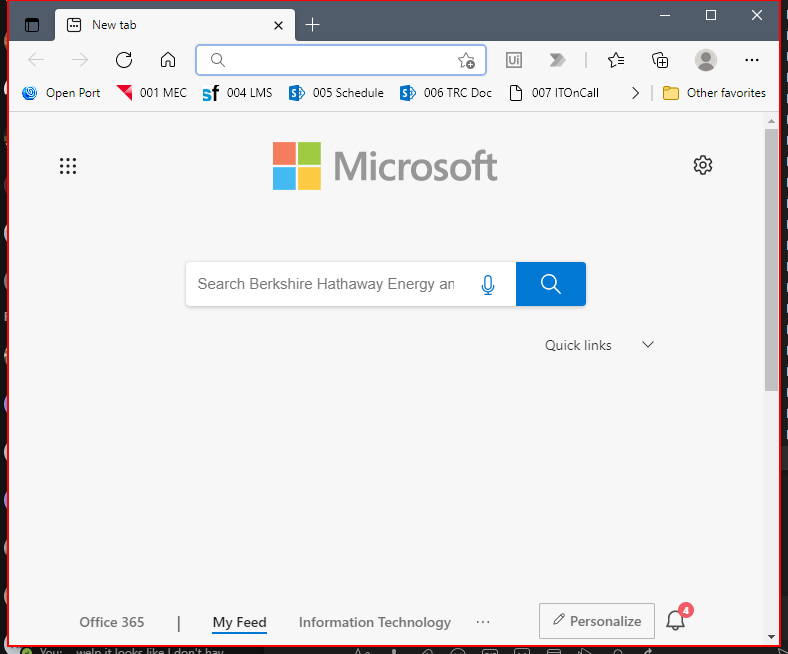
Task: Clears browser cache for IE, Chrome, and Edge
Workflow: Edge_OCRManualClearCache

Step 1: find 'Intermediate D3D Window' (msedge.exe)

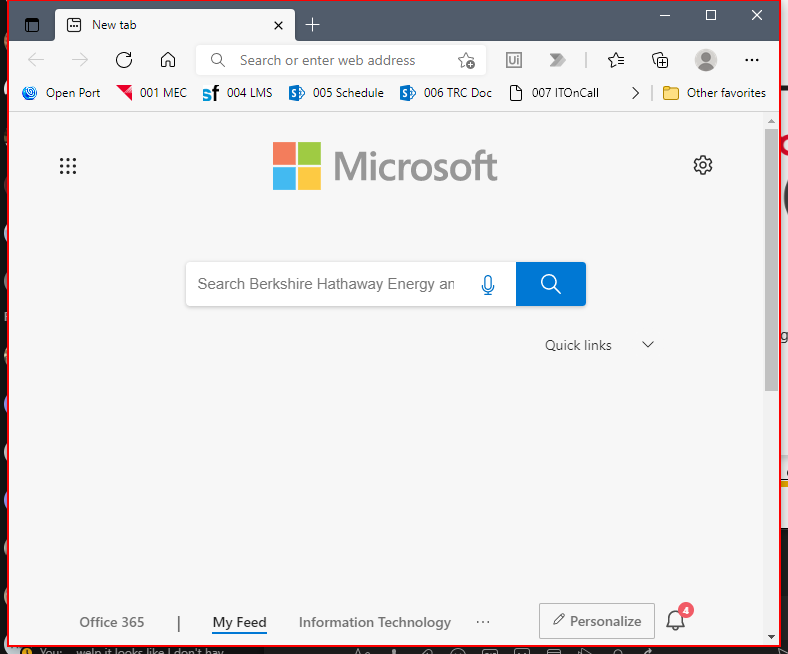
Step 2 [then]: Close Application 'Intermediate D3D Window' (msedge.exe)

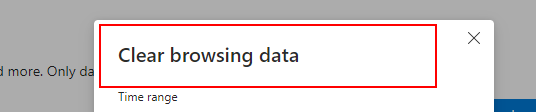
Step 3: find the element in window 'Settings and 1 more page - Work - Microsoft Edge' (msedge.exe)

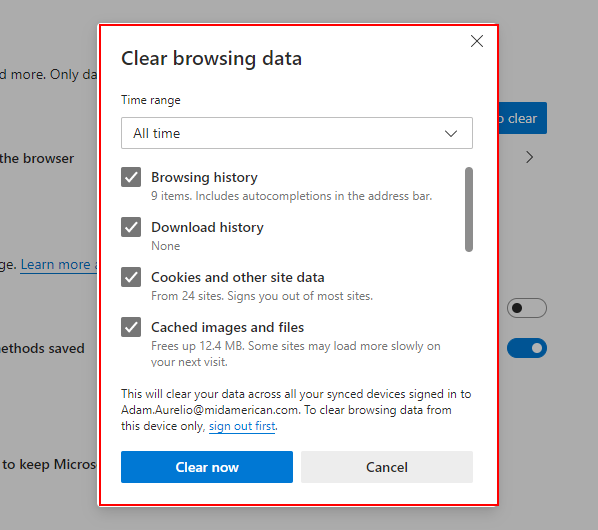
Step 4: find the element in window 'Settings and 1 more page - Work - Microsoft Edge' (msedge.exe) (repeated 5 times)

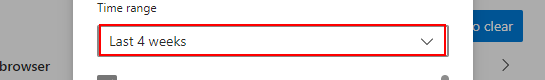
Step 9: find the element in window 'Settings and 1 more page - Work - Microsoft Edge' (msedge.exe)

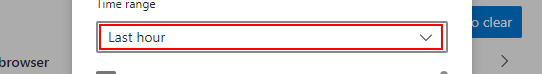
Step 10 [then]: click on the element in window 'Settings and 1 more page - Work - Microsoft Edge' (msedge.exe)

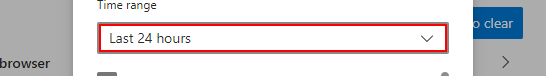
Step 11 [then]: click on the element in window 'Settings and 1 more page - Work - Microsoft Edge' (msedge.exe) (repeated 2 times)

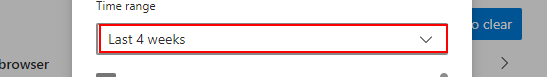
Step 13: click on the element in window 'Settings and 1 more page - Work - Microsoft Edge' (msedge.exe)

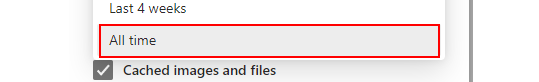
Step 14: click on the element in window 'Settings and 1 more page - Work - Microsoft Edge' (msedge.exe)